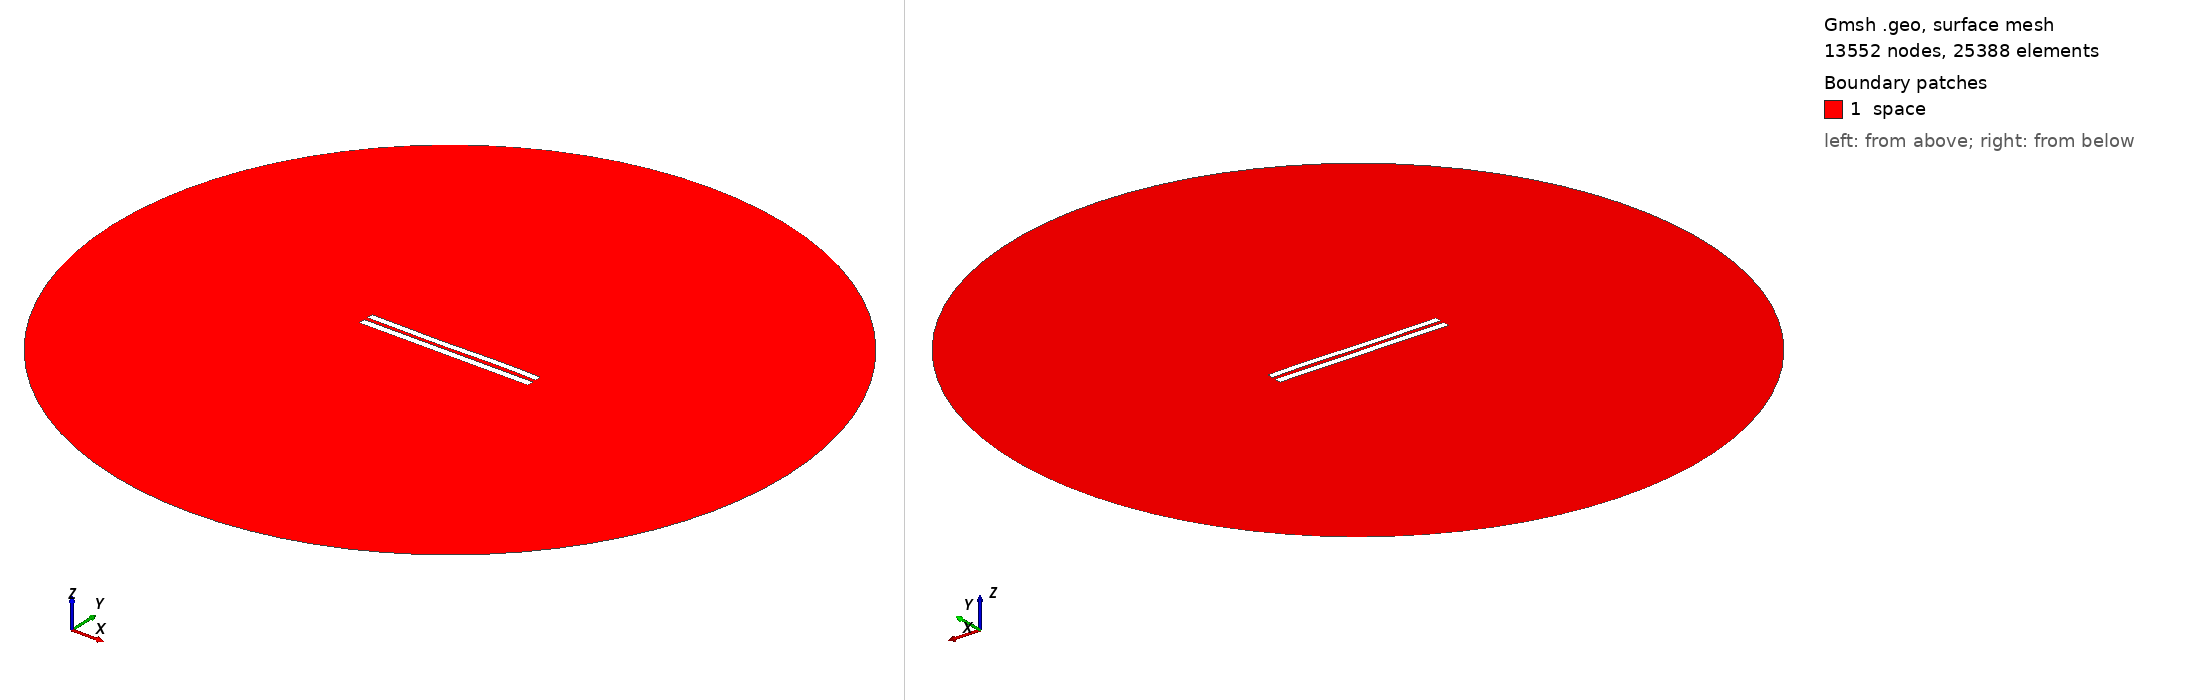

Gmsh geometry script, surface-meshed: 13552 nodes, 25388 surface elements. Boundary patches (legend numbers): 1 space. Left view from above one corner, right view from below the opposite corner. Legend entries are the model's physical surfaces. The drawing asked Gmsh for element sizes between 1% and 20% of the model's largest extent; the script's own settings can give other sizes.

=== 5404.geo (drawn) ===
//---------------------------------------
// Geometry kernel
//---------------------------------------

SetFactory("OpenCASCADE");



//---------------------------------------
// Parameters of the geometry
//---------------------------------------

// Overetch of the upper plate
overetch = 0.125;

// Distance between the plates
distance = 2.25;

// Discretization over the x axis (for the deformation)
nx = 50; 

// Length of the plate
L = 100 - overetch; 

// Number of modes
n = 4; 

// 1st mode coefficient
coeff(1) = 0.07499999999999998;
beta(1) = 0.596864 * 3.1415926535 / L;

// 2nd mode coefficient
coeff(2) = -0.075;
beta(2) = 1.49418 * 3.1415926535 / L;

// 3rd mode coefficient
coeff(3) = -0.15;
beta(3) = 2.50025 * 3.1415926535 / L;

// 4th mode coefficient
coeff(4) = 0.07499999999999998;
beta(4) = 3.49999 * 3.1415926535 / L;



//---------------------------------------
// Upper plate (deformed rectangle)
//---------------------------------------

// Coordiantes of the upper plate
xmin = -50;
xmax = 50 - overetch;

// Height of the upper plate
yheight = 4 - 2 * overetch;

// Indexes of the points
UpperID[] = {};
LowerID[] = {};
LeftID[] = {};
RightID[] = {};

// Point index
p = 1;

// Horizontal edges
For i In {1:nx}
    x = xmin + (i-1)*(xmax - xmin)/(nx-1);

    y_bottom = distance / 2 + overetch;
    For j In {1:n}
        C = (Cosh(beta(j)*L) + Cos(beta(j)*L)) / (Sinh(beta(j)*L) + Sin(beta(j)*L));
        y_bottom  = y_bottom + coeff(j) * (Cosh(beta(j)*(x+50)) - Cos(beta(j)*(x+50)) - C * (Sinh(beta(j)*(x+50)) - Sin(beta(j)*(x+50))));
    EndFor

    y_top = y_bottom + yheight;

    Point(p) = {x, y_top, 0, 1.0};
    UpperID[i] = p;
    p = p + 1;

    Point(p) = {x, y_bottom, 0, 1.0};
    LowerID[i] = p;
    p = p + 1;
EndFor

// Create point lists
UpperPts[] = {}; LowerPts[] = {};
For i In {1:nx}
  UpperPts[] += {UpperID[i]};
  LowerPts[] += {LowerID[i]};
EndFor

// Build splines
Spline(1) = {UpperPts[]};
Spline(2) = {LowerPts[]};
Line(3) = {LowerPts[nx-1], UpperPts[nx-1]};
Line(4) = {LowerPts[0], UpperPts[0]};

// Build the plane surface
Curve Loop(1) = {2, 3, -1, -4};
Plane Surface(1) = {1};



//---------------------------------------
// Lower plate (rectangle)
//---------------------------------------

// Vertices
Point(1001) = {-50, -1, 0, 1.0};
Point(1002) = { 50, -1, 0, 1.0};
Point(1003) = { 50,  -5, 0, 1.0};
Point(1004) = {-50,  -5, 0, 1.0};

// Edges
Line(5) = {1001, 1002};
Line(6) = {1002, 1003};
Line(7) = {1003, 1004};
Line(8) = {1004, 1001};

// Plane surface
Line Loop(2) = {5, 6, 7, 8};
Plane Surface(2) = {2}; 



//---------------------------------------
// Outer (fictious) boundary
//---------------------------------------

// Points
Point(1005) = {0, 0, 0};       // Center
Point(1006) = {200, 0, 0};     // Start point
Point(1007) = {0, 200, 0};     // 90 degrees
Point(1008) = {-200, 0, 0};    // 180 degrees
Point(1009) = {0, -200, 0};    // 270 degrees

// Circle arcs (each needs start, center, end)
Circle(9) = {1006, 1005, 1007};
Circle(10) = {1007, 1005, 1008};
Circle(11) = {1008, 1005, 1009};
Circle(12) = {1009, 1005, 1006};

// Plane surface for the entire domain
Curve Loop(3) = {9, 10, 11, 12};
Surface(3) = {3};

// Subtract the plates from the whole domain to obtain the actual domain where we want to solve the equations
BooleanDifference{ Surface{3}; Delete; }{ Surface{1}; Surface{2}; Delete; }




//---------------------------------------
// Transfinite Lines/Curves
//---------------------------------------

// Set the number of points on the boundaries
r = 7;

// Plates
Transfinite Curve {1, 2} = 50*r Using Progression 1;
Transfinite Curve {3, 4} = 2*r Using Progression 1;
Transfinite Line {5, 7} = 50*r Using Progression 1;
Transfinite Line {6, 8} = 2*r Using Progression 1;

// Outer boundary
Transfinite Line {9, 10, 11, 12} = 20 Using Progression 1;



//---------------------------------------
// Physical groups
//---------------------------------------                

// Physical curves (boundaries)
Physical Line("force_segment", 10) = {2};
Physical Line("upper_plate", 11) = {1, 3, 4};
Physical Line("lower_plate", 12) = {5, 6, 7, 8};
Physical Line("boundary", 20) = {9, 10, 11, 12};

// Physical Surfaces
Physical Surface("space", 30) = {3};



//---------------------------------------
// 6. Generate the Mesh
//---------------------------------------

// 2D mesh generation
Mesh 2;
